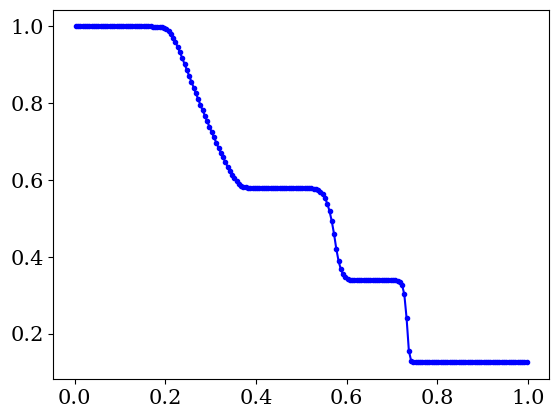

The script that saved this image:
# python-hydro
#
# An implementation of a finite volume 1D hydro solver in python, done as simple
# as possible to demonstrate the CFD concepts rather than python. 
#
# This version uses the HLLC method, the Piecewise Linear Method and a 
# 2nd order Runge-Kutta time step.

import numpy as np

# resolution settings and other program settings
RES = 200 # set the numerical resolution, excluding ghost cells
no_ghosts = 2 # number of ghost cells, should be 2 for Piecewise Linear Method
itmax = 100000 # maximum number or iterations, use negative number to ignore
plot_output = True # set to True if you wish a figure to be shown at completion

# physics settings
gamma = 1.4 # adiabatic exponent, assuming adiabatic exponent EOS
x0 = 0. # x-coordinate left boundary grid (ghost cells lie beyond this)
x1 = 1. # x-coordinate right boundary grid (ghost cells lie beyond this)
t1 = 0.2 # maximum running time

# Initialize computed grid global variables
t = 0. # current time
dt = 0. # current time step size
iterations = 0 # total number of iterations
finished = False

# derived quantities
i0 = no_ghosts # first non-ghost cell entry number
i1 = RES + no_ghosts # last non-ghost cell entry number + 1
ig0 = 0 # first entry number entire array
ig1 = RES + 2 * no_ghosts # last entry number entire array + 1
dx = (x1 - x0) / RES # size of a cell, assuming regular grid

# some default masks to select subsets of array entries
grid_entries = np.empty(RES + 2 * no_ghosts, dtype=bool)
grid_entries[0:no_ghosts] = False
grid_entries[no_ghosts:no_ghosts+RES] = True
grid_entries[no_ghosts+RES:no_ghosts*2+RES] = False

flux_entries = np.empty(RES + 2 * no_ghosts, dtype = bool)
flux_entries[0:no_ghosts] = False
flux_entries[no_ghosts:no_ghosts+RES+1] = True
flux_entries[no_ghosts+RES+1:no_ghosts*2+RES] = False

#-------------------------------------------------------------------------------

# initialize the arrays
rho = np.empty((RES + 2 * no_ghosts, 3)) # conserved variable density
rhov = np.empty((RES + 2 * no_ghosts, 3)) # conserved variable momentum density
E = np.empty((RES + 2 * no_ghosts, 3)) # conserved variable energy density

p = np.empty(RES + 2 * no_ghosts)   # primitive variable pressure
v = np.empty(RES + 2 * no_ghosts)   # primitive variable velocity

Frho = np.empty(RES + 2 * no_ghosts) # density flux left cell boundary
Frhov = np.empty(RES + 2 * no_ghosts) # momentum flux left cell boundary
FE = np.empty(RES + 2 * no_ghosts) # energy flux left cell boundary

x = np.empty(RES + 2 * no_ghosts) # x-coordinate left boundary of cell
for i in range(ig1):
  x[i] = x0 + (i - no_ghosts) * dx

# We'll be greedy with our memory needs to make for a simple code (it is 1D, so
# we can easily afford to be). Again, the focus is a clear demonstration of the
# concepts, not an optimized code. Therefore, we just declare extra arrays for
# various auxiliary quantities. quantities with label 'L' are defined just
# to the left of the left cell boundary of cell i. Quantities with label 'R' are
# defined just to the right of the left cell boundary of cell i.
dt_local = np.empty(RES + 2 * no_ghosts) # local CFL condition

rhoL = np.empty(RES + 2 * no_ghosts) # conserved variable density
rhovL = np.empty(RES + 2 * no_ghosts) # conserved variable momentum density
EL = np.empty(RES + 2 * no_ghosts) # conserved variable energy density

pL = np.empty(RES + 2 * no_ghosts)   # primitive variable pressure
vL = np.empty(RES + 2 * no_ghosts)   # primitive variable velocity

csL = np.empty(RES + 2 * no_ghosts) # sound speed left

rhoR = np.empty(RES + 2 * no_ghosts) # conserved variable density
rhovR = np.empty(RES + 2 * no_ghosts) # conserved variable momentum density
ER = np.empty(RES + 2 * no_ghosts) # conserved variable energy density

pR = np.empty(RES + 2 * no_ghosts)   # primitive variable pressure
vR = np.empty(RES + 2 * no_ghosts)   # primitive variable velocity

csR = np.empty(RES + 2 * no_ghosts) # sound speed right

FrhoL = np.empty(RES + 2 * no_ghosts) # density flux left cell boundary
FrhovL = np.empty(RES + 2 * no_ghosts) # momentum flux left cell boundary
FEL = np.empty(RES + 2 * no_ghosts) # energy flux left cell boundary

FrhoR = np.empty(RES + 2 * no_ghosts) # density flux left cell boundary
FrhovR = np.empty(RES + 2 * no_ghosts) # momentum flux left cell boundary
FER = np.empty(RES + 2 * no_ghosts) # energy flux left cell boundary

pstar = np.empty(RES + 2 * no_ghosts) # p-star from HLL method
SL = np.empty(RES + 2 * no_ghosts) # left wave speed left cell boundary
SR = np.empty(RES + 2 * no_ghosts) # right wave speed left cell boundary
Sstar = np.empty(RES + 2 * no_ghosts) # S_star from HLLC method

sa = np.empty(RES + 2 * no_ghosts) # 'raw' slopes, no minmod applied
sb = np.empty(RES + 2 * no_ghosts) # 'raw' slopes, no minmod applied
s = np.empty(RES + 2 * no_ghosts) # slopes

#-------------------------------------------------------------------------------
 
def prim2cons(RK = 0):
  # compute conserved quantities rho, S = rho v, E based on primitive rho, p, v
  # (rho is both, so does not need separate computing). 
  # Only acts on non-ghost cells.
  rhov[i0:i1, RK] = rho[i0:i1, RK] * v[i0:i1]
  E[i0:i1, RK] = 0.5 * v[i0:i1] * rhov[i0:i1, RK] + p[i0:i1] / (gamma - 1.)
  
def cons2prim(RK = 0):
  # compute primitive quantities rho, p, v based on conserved rho, S, E
  # (rho is both, so does not need separate computing).
  # Acts on ghost cells as well
  v[ig0:ig1] = rhov[ig0:ig1, RK] / rho[ig0:ig1, RK]
  p[ig0:ig1] = ((gamma - 1.) * 
    (E[ig0:ig1, RK] - .5 * rhov[ig0:ig1, RK] * v[ig0:ig1])) 

def set_ghosts(RK = 0):
  # set the conserved quantity values of the ghost cells
  for i in range(no_ghosts):
 
    # inflow/outflow BC left side
    rho[i, RK] = rho[no_ghosts, RK]
    rhov[i, RK] = rhov[no_ghosts, RK]
    E[i, RK] = E[no_ghosts, RK]
    
    # inflow/outflow BC right side
    rho[i1 + i, RK] = rho[i1 - 1, RK]
    rhov[i1 + i, RK] = rhov[i1 - 1, RK]
    E[i1 + i, RK] = E[i1 - 1, RK]

def set_LR_states(RK = 0):
  # Set the left and right states based on the Piecewise Linear Method and 
  # minmod slope modifier. We'll apply PLM to rho, p and v. The quantities
  # E and rhov are then reproduced from these, rather than by interpolation
  # between their values at adjacent cells
  
  # density states
  sa[0] = 0
  sa[i0-1:i1+2] = (rho[i0-1:i1+2, RK] - rho[i0-2:i1+1, RK]) / dx
  sb[i0-1:i1+1] = sa[i0:i1+2]
  
  s[:] = 0 # by default
  
  entries = (sa < 0) & (sb < 0)
  s[entries] = np.maximum(sa[entries], sb[entries])
  
  entries = (sa > 0) & (sb > 0)
  s[entries] = np.minimum(sa[entries], sb[entries])
  
  rhoL[i0:i1+1] = rho[i0-1:i1, RK] + 0.5 * dx * s[i0-1:i1]
  rhoR[i0:i1+1] = rho[i0:i1+1, RK] - 0.5 * dx * s[i0:i1+1]
  
  # velocity states
  sa[0] = 0
  sa[i0-1:i1+2] = (v[i0-1:i1+2] - v[i0-2:i1+1]) / dx
  sb[i0-1:i1+1] = sa[i0:i1+2]
  
  s[:] = 0 # by default
  
  entries = (sa < 0) & (sb < 0)
  s[entries] = np.maximum(sa[entries], sb[entries])
  
  entries = (sa > 0) & (sb > 0)
  s[entries] = np.minimum(sa[entries], sb[entries])
  
  vL[i0:i1+1] = v[i0-1:i1] + 0.5 * dx * s[i0-1:i1]
  vR[i0:i1+1] = v[i0:i1+1] - 0.5 * dx * s[i0:i1+1]
  
  # pressure states
  sa[0] = 0
  sa[i0-1:i1+2] = (p[i0-1:i1+2] - p[i0-2:i1+1]) / dx
  sb[i0-1:i1+1] = sa[i0:i1+2]
  
  s[:] = 0 # by default
  
  entries = (sa < 0) & (sb < 0)
  s[entries] = np.maximum(sa[entries], sb[entries])
  
  entries = (sa > 0) & (sb > 0)
  s[entries] = np.minimum(sa[entries], sb[entries])
  
  pL[i0:i1+1] = p[i0-1:i1] + 0.5 * dx * s[i0-1:i1]
  pR[i0:i1+1] = p[i0:i1+1] - 0.5 * dx * s[i0:i1+1]
  
  # derive the other states using EOS (this includes a local prim2cons version)
  rhovL[i0:i1+1] = rhoL[i0:i1+1] * vL[i0:i1+1]
  rhovR[i0:i1+1] = rhoR[i0:i1+1] * vR[i0:i1+1]
  EL[i0:i1+1] = 0.5 * vL[i0:i1+1] * rhovL[i0:i1+1] + pL[i0:i1+1] / (gamma - 1.)
  ER[i0:i1+1] = 0.5 * vR[i0:i1+1] * rhovR[i0:i1+1] + pR[i0:i1+1] / (gamma - 1.)

def set_flux(RK = 0):
  # set states immediately to left and right of cell boundary.
  set_LR_states(RK)
  
  # fluxes to left and right
  FrhoL[i0:i1+1] = rhovL[i0:i1+1]
  FrhovL[i0:i1+1] = rhovL[i0:i1+1] * vL[i0:i1+1] + pL[i0:i1+1]
  FEL[i0:i1+1] = (EL[i0:i1+1] + pL[i0:i1+1]) * vL[i0:i1+1]

  FrhoR[i0:i1+1] = rhovR[i0:i1+1]
  FrhovR[i0:i1+1] = rhovR[i0:i1+1] * vR[i0:i1+1] + pR[i0:i1+1]
  FER[i0:i1+1] = (ER[i0:i1+1] + pR[i0:i1+1]) * vR[i0:i1+1]
  
  # sound speeds to left and right
  csL[i0:i1+1] = np.sqrt(gamma * pL[i0:i1+1] / rhoL[i0:i1+1])
  csR[i0:i1+1] = np.sqrt(gamma * pR[i0:i1+1] / rhoR[i0:i1+1])
  
  # HLL-specific quantity pstar
  pstar[i0:i1+1] = (0.5 * (pL[i0:i1+1] + pR[i0:i1+1]) - 0.5 * 
    (vR[i0:i1+1] - vL[i0:i1+1]) * 0.5 * (rhoL[i0:i1+1] + rhoR[i0:i1+1]) * 0.5 *
    (csL[i0:i1+1] + csR[i0:i1+1]))
  # there are some unused entries in the arrays above, corresponding to ghost
  # cell positions that do not need flux computation. Rather than defining
  # shorter arrays without unused entries, I opted for this approach which
  # ensures that the relation between an entry index and a grid position is
  # always the same, regardless of which array we consider. Again, the aim
  # is clear code, while the cost in extra memory is genuinely negligible.
  # We do pay a price when accessing entries using a conditional statement,
  # which would check for this condition across all entries normally, so we need
  # to add a mask for flux_entries that would otherwise not be needed
  pstar[(pstar < 0) & flux_entries] = 0.0
  
  # set the wave speeds SL
  entries = (pstar <= pL) & flux_entries
  SL[entries] = vL[entries] - csL[entries]
  entries = (pstar > pL) & flux_entries
  SL[entries] = vL[entries] - csL[entries] * np.sqrt(1 + (gamma + 1) / 
    (2. * gamma) * (pstar[entries]/pL[entries] - 1))

  # set the wave speeds SR
  entries = (pstar <= pR) & flux_entries
  SR[entries] = vR[entries] + csR[entries]
  entries = (pstar > pR) & flux_entries
  SR[entries] = vR[entries] + csR[entries] * np.sqrt(1 + (gamma + 1) / 
    (2. * gamma) * (pstar[entries]/pR[entries] - 1))
  
  # HLLC specific, set Sstar
  Sstar[flux_entries] = (pR[flux_entries] - pL[flux_entries] 
    + rhoL[flux_entries] * vL[flux_entries] * 
    (SL[flux_entries] - vL[flux_entries]) 
    - rhoR[flux_entries] * vR[flux_entries] *
    (SR[flux_entries] - vR[flux_entries])) / (
    rhoL[flux_entries] * (SL[flux_entries] - vL[flux_entries])
    - rhoR[flux_entries] * (SR[flux_entries] - vR[flux_entries]))
  
  # set flux across boundary option one, both waves move to the right
  entries = flux_entries & (SL > 0)
  #print("both right:", entries)
  Frho[entries] = FrhoL[entries]
  Frhov[entries] = FrhovL[entries]
  FE[entries] = FEL[entries]
  
  # set flux across boundary option two, both waves move to the left 
  entries = flux_entries & (SR < 0)
  #print("both left:", entries)
  Frho[entries] = FrhoR[entries]
  Frhov[entries] = FrhovR[entries]
  FE[entries] = FER[entries]

  # set flux across boundary option three, left starred HLLC state
  entries = ~(SL > 0) & ~(SR < 0) & (Sstar > 0) & flux_entries
  #print("HLLC left:", entries)
  Frho[entries] = FrhoL[entries] + SL[entries] * ( rhoL[entries] * 
    (SL[entries] - vL[entries]) / (SL[entries] - Sstar[entries]) - 
    rhoL[entries])
  Frhov[entries] = FrhovL[entries] + SL[entries] * (rhoL[entries] *
    (SL[entries] - vL[entries])/(SL[entries] - Sstar[entries]) * Sstar[entries] 
    - rhovL[entries])
  FE[entries] = (FEL[entries] + SL[entries] * (Sstar[entries] - vL[entries]) /
    (SL[entries] - Sstar[entries]) * (EL[entries] + pL[entries] + rhoL[entries]
    * Sstar[entries] * (SL[entries] - vL[entries]))) 
     
  # set flux across boundary option four, right starred HLLC state
  entries = ~(SL > 0) & ~(SR < 0) & ~(Sstar > 0) & flux_entries
  #print("HLLC right:", entries)
  Frho[entries] = FrhoR[entries] + SR[entries] * ( rhoR[entries] * 
    (SR[entries] - vR[entries]) / (SR[entries] - Sstar[entries]) - 
    rhoR[entries])
  Frhov[entries] = FrhovR[entries] + SR[entries] * (rhoR[entries] *
    (SR[entries] - vR[entries])/(SR[entries] - Sstar[entries]) * Sstar[entries] 
    - rhovR[entries])
  FE[entries] = (FER[entries] + SR[entries] * (Sstar[entries] - vR[entries]) /
    (SR[entries] - Sstar[entries]) * (ER[entries] + pR[entries] + rhoR[entries]
    * Sstar[entries] * (SR[entries] - vR[entries]))) 
  
def set_dt():
  # set the allowed timestep according to CFL condition
  dt_local[i0:i1] = dx / (np.absolute(v[i0:i1]) + 
    np.sqrt(gamma * p[i0:i1] / rho[i0:i1, 0]))
  global dt
  global finished
  dt = 0.3 * np.min(dt_local[i0:i1]) # a margin of 0.3
  if (t + dt > t1):
    dt = (t1 - t)
    finished = True

def update_grid(RKstep = -1):

  if RKstep == -1: # revert to Forward Euler
    rho[i0:i1, 0] = rho[i0:i1, 0] - dt / dx * (Frho[i0+1:i1+1] - Frho[i0:i1])
    rhov[i0:i1, 0] = rhov[i0:i1, 0] - dt/dx * (Frhov[i0+1:i1+1] - Frhov[i0:i1])
    E[i0:i1, 0] = E[i0:i1, 0] - dt / dx * (FE[i0+1:i1+1] - FE[i0:i1])
  
  # Second-order RK scheme for function dy/dt = f(t, y):
  # 
  # tableau: 0   | 0    0         c_0 | a_00 a_01
  #          1/2 | 1/2  0         c_1 | a_10 a_11 
  #          ----+---------      -----+-----------
  #              | 0    1             | b_0  b_1
  #
  # y_{n+1} = y_n + h SUM_{i=0}^1 b_i k_i
  #
  # k_i = f( t_n + c_i h, y_n + h SUM_{j=0}^{i-1} a_ij k_j
  # 
  # in our case, f not a direct function of t, so c_0, c_1 will not be needed
  # I start counting all indices at zero, not one, to connect to programming
  # 
  # k_0 = f( t_n, y_n ) -> k_0 = f( y_n) 
  # k_1 = f( t_n + c_1 h, y_n + h a_10 k_0 ) 
  #     = f( t_n + h / 2, y_n + h (1/2) k_0 ) -> f( y_n + h (1/2) k_0 )
  #
  # y_{n+1} = y_n + h b_0 k_0 + h b_1 k_1 = y_n + h k_1
  #
  # In terms of intermediate states Q: 
  # Q_0 = y_n
  # k_0 = f( Q_0 )                RK = 0 in set_flux routine
  # Q_1 = Q_0 + (h/2) f( Q_0 )    RKstep == 0 below
  # k_1 = f( Q_1 )                RK = 1 in set flux routine
  # y_{n+1} = Q_0 + h f ( Q_1 )   RKstep == 1 below
  
  if RKstep == 0: # first out of two-step second order RK scheme
    rho[i0:i1, 1] = (rho[i0:i1, 0] - 
      0.5 * dt / dx * (Frho[i0+1:i1+1] - Frho[i0:i1]))
    rhov[i0:i1, 1] = (rhov[i0:i1, 0] - 
      0.5 * dt / dx * (Frhov[i0+1:i1+1] - Frhov[i0:i1]))
    E[i0:i1, 1] = E[i0:i1, 0] - 0.5 * dt / dx * (FE[i0+1:i1+1] - FE[i0:i1])
    
  if RKstep == 1: # second out of two-step second order RK scheme
    rho[i0:i1, 0] = rho[i0:i1, 0] - dt / dx * (Frho[i0+1:i1+1] - Frho[i0:i1])
    rhov[i0:i1, 0] = rhov[i0:i1, 0] - dt/dx * (Frhov[i0+1:i1+1] - Frhov[i0:i1])
    E[i0:i1, 0] = E[i0:i1, 0] - dt / dx * (FE[i0+1:i1+1] - FE[i0:i1])

#-------------------------------------------------------------------------------
  
# INITIALIZATION: Set up a shock tube, using the primitive variables rho, v, p

xbound = 0.3
rho[x < xbound, 0] = 1.
v[x < xbound] = 0.75
p[x < xbound] = 1.
rho[x >= xbound] = 0.125 
v[x >= xbound] = 0.
p[x >= xbound] = 0.1


"""
xbound = 0.8
rho[x < xbound, 0] = 1.
v[x < xbound] = -19.59745
p[x < xbound] = 1000.
rho[x >= xbound] = 1. 
v[x >= xbound] = -19.59745
p[x >= xbound] = 0.01
t1 = 0.012 # overrule the value provided at the start of the source code
"""

prim2cons(0)

#-------------------------------------------------------------------------------

# run solver
while not finished:

  # Forward Euler scheme, not in use by default
  #set_ghosts(0)
  #cons2prim(0)
  #set_dt()
  #set_flux(0)
  #update_grid(-1)

  # first round of second-order RK scheme
  set_ghosts(0)
  cons2prim(0)
  set_dt()
  set_flux(0)
  update_grid(0)

  # second round of second-order RK scheme
  set_ghosts(1)
  cons2prim(1)
  set_flux(1)
  update_grid(1)
  
  t = t + dt
  iterations = iterations + 1
  
  # cap the total iterations
  if iterations == itmax:
    print("# Maximum number of iterations (%d) reached" % iterations)
    finished = True

# make sure the primitive variables are also up to date  
cons2prim(0) 

################################################################################
# Dump the output on the screen

for i in range(RES):
  print("%d, %e, %e, %e, %e, %e, %e" % 
    (i, x[no_ghosts+i] + 0.5*dx, rho[no_ghosts+i, 0], rhov[no_ghosts+i, 0], 
    E[no_ghosts+i, 0], v[no_ghosts+i], p[no_ghosts+i]))

################################################################################
# everything plotting related

if plot_output == True:
  import matplotlib.pyplot as plt
  import matplotlib.font_manager as fnt
  
  plt.rcParams['font.size'] = 15
  plt.rcParams['font.family'] = 'serif'
  fontprop = fnt.FontProperties()
  fontprop.set_size(13)
  
  plt.plot(x[grid_entries] + 0.5*dx, rho[grid_entries, 0], color= 'blue', marker = '.')
  #plt.plot(x[grid_entries] + 0.5*dx, rhov[grid_entries, 0], color= 'red', marker = '.')
  #plt.plot(x[grid_entries] + 0.5*dx, E[grid_entries, 0], color= 'green', marker = '.')
  #plt.plot(x[grid_entries] + 0.5*dx, p[grid_entries], color= 'brown', marker = '.')
  #plt.plot(x[grid_entries] + 0.5*dx, v[grid_entries], color= 'black', marker = '.')

plt.draw()
plt.show()


